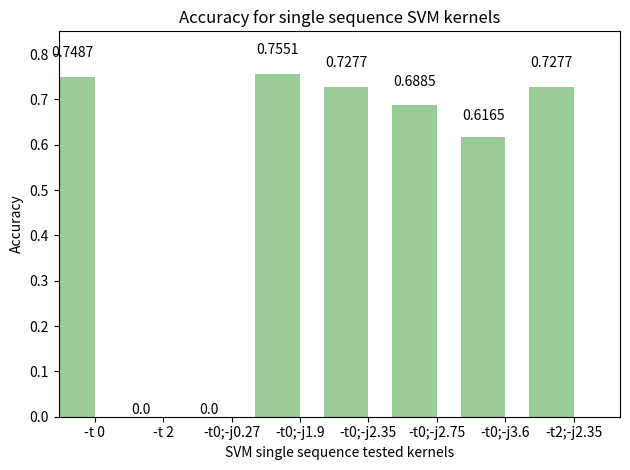

Write Python code to recreate this figure.
import numpy as np
import matplotlib.pyplot as plt

def autolabel(rects): 
    for rect in rects:
        height = rect.get_height()
        ax.text(rect.get_x() + rect.get_width()/2., 1.05*height,
                '%s' % float(height),
                ha='center', va='bottom')

n_groups = 8

accuracy = [0.7487, 0, 0, 0.7551, 0.7277, 0.6885, 0.6165, 0.7277]

fig, ax = plt.subplots()

index = np.arange(n_groups)
bar_width = 0.65

error_config = {'ecolor': '0.3'}

rect = plt.bar(index, accuracy, bar_width,
                 alpha=0.4,
                 color='green',
                 error_kw=error_config)

autolabel(rect)

plt.axis([-0.2, 8, 0, 0.85])

plt.xlabel('SVM single sequence tested kernels')
plt.ylabel('Accuracy')
plt.title('Accuracy for single sequence SVM kernels')
plt.xticks(index + bar_width/2, ('-t 0', '-t 2', '-t0;-j0.27', '-t0;-j1.9', '-t0;-j2.35', '-t0;-j2.75', '-t0;-j3.6', '-t2;-j2.35'))
plt.tight_layout()
plt.show()